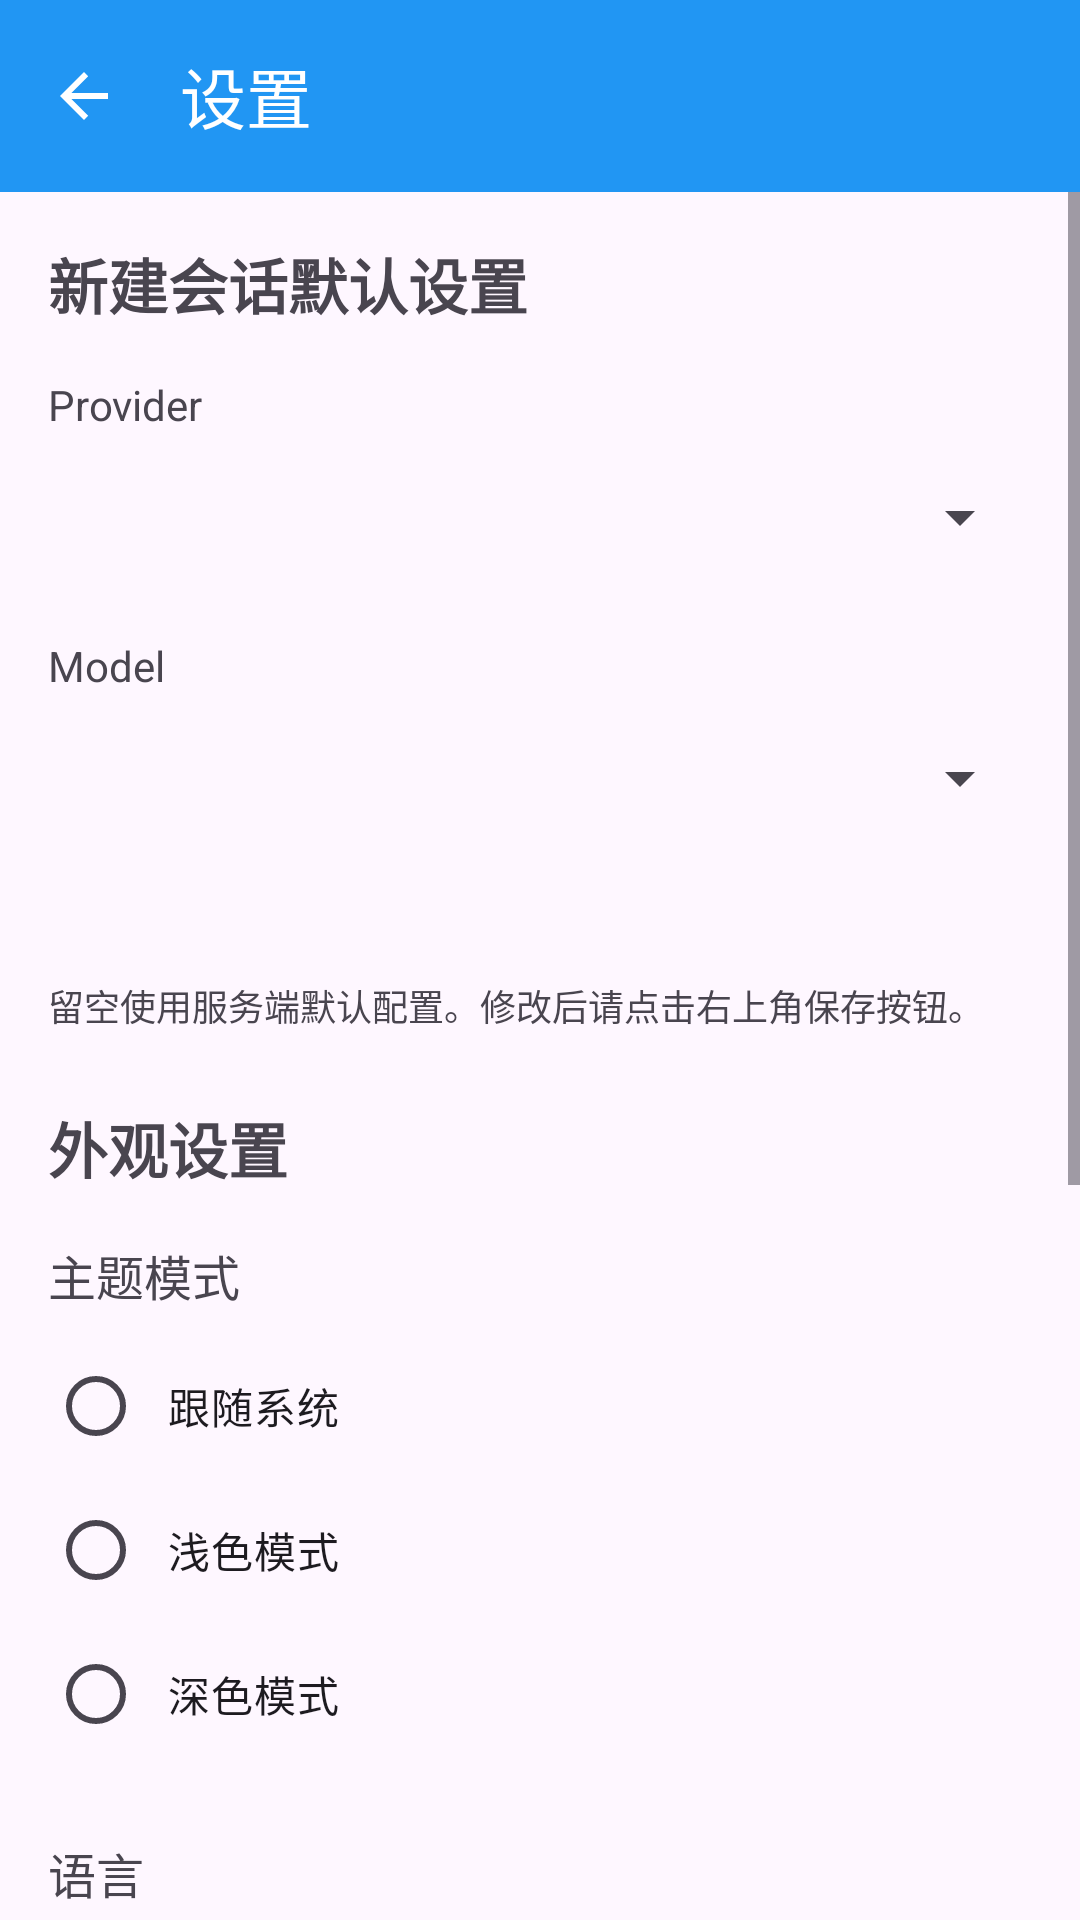

Android layout source for this screen:
<!-- AndroidManifest.xml: application theme Theme.MyAndroidApp -->
<!-- res/layout/activity_settings.xml -->
<?xml version="1.0" encoding="utf-8"?>
<LinearLayout xmlns:android="http://schemas.android.com/apk/res/android"
    xmlns:app="http://schemas.android.com/apk/res-auto"
    android:layout_width="match_parent"
    android:layout_height="match_parent"
    android:orientation="vertical">

    
    <androidx.appcompat.widget.Toolbar
        android:id="@+id/toolbar"
        android:layout_width="match_parent"
        android:layout_height="?attr/actionBarSize"
        android:background="?attr/colorPrimary"
        android:theme="@style/ThemeOverlay.AppCompat.Dark.ActionBar"
        app:popupTheme="@style/ToolbarPopupOverlay"
        app:title="@string/title_settings"
        app:titleTextColor="@android:color/white"
        app:navigationIcon="?attr/homeAsUpIndicator" />

    <ScrollView
        android:layout_width="match_parent"
        android:layout_height="match_parent"
        android:fillViewport="true">

        <LinearLayout
            android:layout_width="match_parent"
            android:layout_height="wrap_content"
            android:orientation="vertical"
            android:padding="16dp">

            
            <TextView
                android:layout_width="match_parent"
                android:layout_height="wrap_content"
                android:text="@string/new_session_defaults"
                android:textSize="20sp"
                android:textStyle="bold"
                android:layout_marginBottom="16dp" />

            
            <TextView
                android:layout_width="match_parent"
                android:layout_height="wrap_content"
                android:text="Provider"
                android:textSize="14sp"
                android:textColor="?android:attr/textColorSecondary"
                android:layout_marginBottom="4dp" />

            <Spinner
                android:id="@+id/spinner_provider"
                android:layout_width="match_parent"
                android:layout_height="48dp"
                android:layout_marginBottom="16dp" />

            
            <TextView
                android:layout_width="match_parent"
                android:layout_height="wrap_content"
                android:text="Model"
                android:textSize="14sp"
                android:textColor="?android:attr/textColorSecondary"
                android:layout_marginBottom="4dp" />

            <Spinner
                android:id="@+id/spinner_model"
                android:layout_width="match_parent"
                android:layout_height="48dp"
                android:layout_marginBottom="8dp" />

            
            <ProgressBar
                android:id="@+id/progress_bar"
                android:layout_width="match_parent"
                android:layout_height="24dp"
                android:visibility="gone"
                android:layout_marginBottom="8dp" />

            <TextView
                android:id="@+id/tv_provider_status"
                android:layout_width="match_parent"
                android:layout_height="wrap_content"
                android:text=""
                android:textSize="14sp"
                android:textColor="?android:attr/textColorSecondary"
                android:gravity="center"
                android:layout_marginBottom="16dp" />

            
            <TextView
                android:layout_width="match_parent"
                android:layout_height="wrap_content"
                android:text="@string/settings_hint"
                android:textSize="12sp"
                android:textColor="?android:attr/textColorSecondary"
                android:layout_marginBottom="24dp" />

            
            <TextView
                android:layout_width="match_parent"
                android:layout_height="wrap_content"
                android:text="@string/appearance_settings"
                android:textSize="20sp"
                android:textStyle="bold"
                android:layout_marginBottom="16dp" />

            
            <TextView
                android:layout_width="match_parent"
                android:layout_height="wrap_content"
                android:text="@string/theme_mode"
                android:textSize="16sp"
                android:layout_marginBottom="8dp" />

            <RadioGroup
                android:id="@+id/rg_theme"
                android:layout_width="match_parent"
                android:layout_height="wrap_content"
                android:orientation="vertical"
                android:layout_marginBottom="24dp">

                <RadioButton
                    android:id="@+id/rb_theme_system"
                    android:layout_width="match_parent"
                    android:layout_height="wrap_content"
                    android:text="@string/theme_system"
                    android:padding="8dp" />

                <RadioButton
                    android:id="@+id/rb_theme_light"
                    android:layout_width="match_parent"
                    android:layout_height="wrap_content"
                    android:text="@string/theme_light"
                    android:padding="8dp" />

                <RadioButton
                    android:id="@+id/rb_theme_dark"
                    android:layout_width="match_parent"
                    android:layout_height="wrap_content"
                    android:text="@string/theme_dark"
                    android:padding="8dp" />

            </RadioGroup>

            
            <TextView
                android:layout_width="match_parent"
                android:layout_height="wrap_content"
                android:text="@string/language"
                android:textSize="16sp"
                android:layout_marginBottom="8dp" />

            <RadioGroup
                android:id="@+id/rg_language"
                android:layout_width="match_parent"
                android:layout_height="wrap_content"
                android:orientation="vertical"
                android:layout_marginBottom="24dp">

                <RadioButton
                    android:id="@+id/rb_language_system"
                    android:layout_width="match_parent"
                    android:layout_height="wrap_content"
                    android:text="@string/language_system"
                    android:padding="8dp" />

                <RadioButton
                    android:id="@+id/rb_language_english"
                    android:layout_width="match_parent"
                    android:layout_height="wrap_content"
                    android:text="@string/language_english"
                    android:padding="8dp" />

                <RadioButton
                    android:id="@+id/rb_language_chinese"
                    android:layout_width="match_parent"
                    android:layout_height="wrap_content"
                    android:text="@string/language_chinese"
                    android:padding="8dp" />

            </RadioGroup>

            
            <TextView
                android:layout_width="match_parent"
                android:layout_height="wrap_content"
                android:text="@string/weixin_integration"
                android:textSize="20sp"
                android:textStyle="bold"
                android:layout_marginBottom="16dp" />

            <Button
                android:id="@+id/btn_weixin_login"
                android:layout_width="match_parent"
                android:layout_height="48dp"
                android:text="@string/weixin_login"
                android:layout_marginBottom="24dp" />

            
            <TextView
                android:layout_width="match_parent"
                android:layout_height="wrap_content"
                android:text="@string/session_list"
                android:textSize="20sp"
                android:textStyle="bold"
                android:layout_marginBottom="16dp" />

            
            <TextView
                android:layout_width="match_parent"
                android:layout_height="wrap_content"
                android:text="@string/account_tag_color"
                android:textSize="16sp"
                android:layout_marginBottom="8dp" />

            <LinearLayout
                android:id="@+id/color_picker_container"
                android:layout_width="match_parent"
                android:layout_height="wrap_content"
                android:orientation="horizontal"
                android:gravity="center_vertical"
                android:layout_marginBottom="24dp">

                

            </LinearLayout>

            
            <TextView
                android:id="@+id/tv_status"
                android:layout_width="match_parent"
                android:layout_height="wrap_content"
                android:textSize="14sp"
                android:textColor="@color/text_secondary"
                android:text="@string/account_hint" />

        </LinearLayout>

    </ScrollView>

</LinearLayout>
<!-- resources referenced by this layout -->
<resources>
  <color name="text_secondary">#757575</color>
  <string name="account_hint">提示：账户管理请在"账号管理"中进行</string>
  <string name="account_tag_color">账户标签颜色</string>
  <string name="appearance_settings">外观设置</string>
  <string name="language">语言</string>
  <string name="language_chinese">中文</string>
  <string name="language_english">English</string>
  <string name="language_system">跟随系统</string>
  <string name="new_session_defaults">新建会话默认设置</string>
  <string name="session_list">会话列表</string>
  <string name="settings_hint">留空使用服务端默认配置。修改后请点击右上角保存按钮。</string>
  <string name="theme_dark">深色模式</string>
  <string name="theme_light">浅色模式</string>
  <string name="theme_mode">主题模式</string>
  <string name="theme_system">跟随系统</string>
  <string name="title_settings">设置</string>
  <string name="weixin_integration">微信集成</string>
  <string name="weixin_login">微信登录</string>
  <style name="ToolbarPopupOverlay" parent="ThemeOverlay.AppCompat">
          <item name="android:colorBackground">@color/popup_bg</item>
          <item name="android:textColorPrimary">@color/popup_text</item>
      </style>
  <style name="Theme.MyAndroidApp" parent="Base.Theme.MyAndroidApp" />
  <color name="popup_bg">#FFFFFF</color>
  <color name="popup_text">#212121</color>
  <style name="Base.Theme.MyAndroidApp" parent="Theme.Material3.DayNight.NoActionBar">
          
          <item name="colorPrimary">@color/primary_color</item>
          <item name="colorPrimaryVariant">@color/primary_dark</item>
          <item name="colorOnPrimary">@color/white</item>
          <item name="android:statusBarColor">@color/primary_dark</item>
      </style>
  <color name="primary_color">#2196F3</color>
  <color name="primary_dark">#1976D2</color>
  <color name="white">#FFFFFFFF</color>
</resources>
